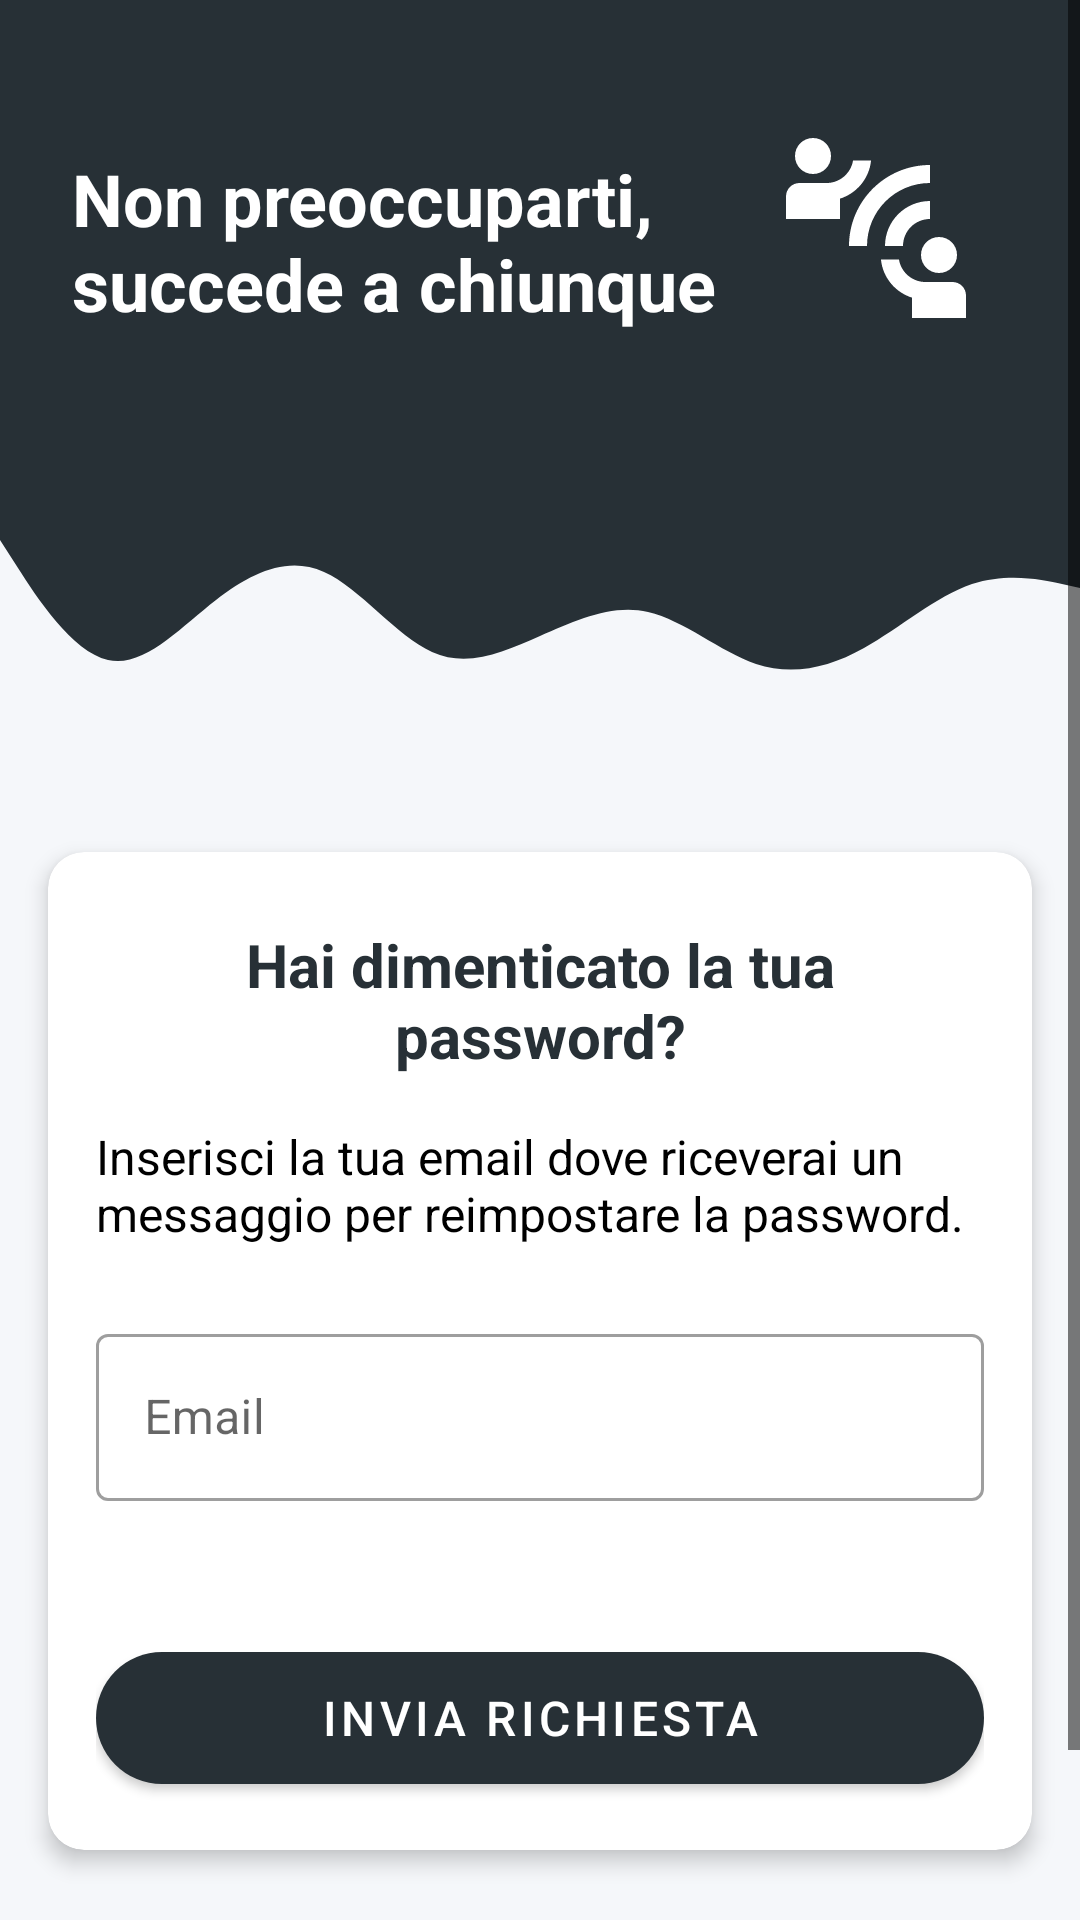

Here is an Android app screen rendered from its layout file. Give the layout XML and the strings, colors and styles it references.
<!-- AndroidManifest.xml: activity theme Theme.FirebaseAuth.light -->
<!-- res/layout/activity_forgot_password.xml -->
<?xml version="1.0" encoding="utf-8"?>
<ScrollView xmlns:android="http://schemas.android.com/apk/res/android"
    xmlns:app="http://schemas.android.com/apk/res-auto"
    xmlns:tools="http://schemas.android.com/tools"
    android:layout_width="match_parent"
    android:layout_height="match_parent"
    android:background="@color/backgroundLogin"
    android:fillViewport="true">

    <androidx.constraintlayout.widget.ConstraintLayout
        android:layout_width="match_parent"
        android:layout_height="wrap_content"
        tools:context=".ui.activities.ForgotPasswordActivity">

        
        <View
            android:id="@+id/topView"
            android:layout_width="0dp"
            android:layout_height="180dp"
            android:background="@color/colorPrimary"
            app:layout_constraintEnd_toEndOf="parent"
            app:layout_constraintStart_toStartOf="parent"
            app:layout_constraintTop_toTopOf="parent" />

        <View
            android:id="@+id/waveView"
            android:layout_width="0dp"
            android:layout_height="80dp"
            android:background="@drawable/ic_wave"
            android:elevation="4dp"
            app:layout_constraintEnd_toEndOf="parent"
            app:layout_constraintStart_toStartOf="parent"
            app:layout_constraintTop_toBottomOf="@+id/topView" />

        <ImageView
            android:id="@+id/lockImageView"
            android:layout_width="72dp"
            android:layout_height="72dp"
            android:layout_marginTop="40dp"
            android:layout_marginEnd="32dp"
            android:contentDescription="forgot_password_icon"
            android:elevation="6dp"
            app:layout_constraintEnd_toEndOf="@+id/topView"
            app:layout_constraintTop_toTopOf="parent"
            app:srcCompat="@drawable/ic_contact" />

        <TextView
            android:id="@+id/headerText"
            android:layout_width="0dp"
            android:layout_height="wrap_content"
            android:layout_marginStart="24dp"
            android:layout_marginTop="50dp"
            android:layout_marginEnd="16dp"
            android:elevation="6dp"
            android:text="Non preoccuparti, succede a chiunque"
            android:textColor="@color/white"
            android:textSize="24sp"
            android:textStyle="bold"
            app:layout_constraintEnd_toStartOf="@+id/lockImageView"
            app:layout_constraintStart_toStartOf="parent"
            app:layout_constraintTop_toTopOf="parent" />

        
        <androidx.cardview.widget.CardView
            android:id="@+id/contentCard"
            android:layout_width="0dp"
            android:layout_height="wrap_content"
            android:layout_marginStart="16dp"
            android:layout_marginTop="24dp"
            android:layout_marginEnd="16dp"
            android:elevation="4dp"
            app:cardCornerRadius="12dp"
            app:cardElevation="4dp"
            app:layout_constraintEnd_toEndOf="parent"
            app:layout_constraintStart_toStartOf="parent"
            app:layout_constraintTop_toBottomOf="@+id/waveView">

            <LinearLayout
                android:layout_width="match_parent"
                android:layout_height="wrap_content"
                android:orientation="vertical"
                android:padding="16dp">

                <TextView
                    android:id="@+id/titleText"
                    android:layout_width="match_parent"
                    android:layout_height="wrap_content"
                    android:gravity="center"
                    android:paddingTop="8dp"
                    android:paddingBottom="16dp"
                    android:text="Hai dimenticato la tua password?"
                    android:textColor="@color/colorPrimary"
                    android:textSize="20sp"
                    android:textStyle="bold" />

                <TextView
                    android:id="@+id/descriptionText"
                    android:layout_width="match_parent"
                    android:layout_height="wrap_content"
                    android:layout_marginBottom="16dp"
                    android:text="Inserisci la tua email dove riceverai un messaggio per reimpostare la password."
                    android:textSize="16sp" />

                <com.google.android.material.textfield.TextInputLayout
                    android:id="@+id/inputRegisterEmail"
                    style="@style/Widget.MaterialComponents.TextInputLayout.OutlinedBox"
                    android:layout_width="match_parent"
                    android:layout_height="wrap_content"
                    android:layout_marginVertical="8dp"
                    android:hint="Email"
                    app:errorEnabled="true"
                    app:startIconDrawable="@drawable/ic_email">

                    <com.google.android.material.textfield.TextInputEditText
                        android:id="@+id/sendEmail"
                        android:layout_width="match_parent"
                        android:layout_height="wrap_content"
                        android:inputType="textEmailAddress" />
                </com.google.android.material.textfield.TextInputLayout>

                <com.google.android.material.button.MaterialButton
                    android:id="@+id/buttonForgot"
                    android:layout_width="match_parent"
                    android:layout_height="56dp"
                    android:layout_marginTop="16dp"
                    android:text="Invia richiesta"
                    android:textSize="16sp"
                    app:cornerRadius="28dp" />
            </LinearLayout>
        </androidx.cardview.widget.CardView>


        <TextView
            android:id="@+id/backToLoginText"
            android:layout_width="wrap_content"
            android:layout_height="wrap_content"
            android:layout_marginTop="24dp"
            android:layout_marginBottom="24dp"
            android:padding="8dp"
            android:text="@string/torna_al_login"
            android:textColor="@color/colorPrimary"
            android:textSize="16sp"
            app:layout_constraintBottom_toBottomOf="parent"
            app:layout_constraintEnd_toEndOf="parent"
            app:layout_constraintStart_toStartOf="parent"
            app:layout_constraintTop_toBottomOf="@+id/contentCard"
            app:layout_constraintVertical_bias="0.0" />

    </androidx.constraintlayout.widget.ConstraintLayout>
</ScrollView>
<!-- resources referenced by this layout -->
<resources>
  <color name="backgroundLogin">#F5F7FA</color>
  <color name="colorPrimary">#273036</color>
  <color name="white">#FFFFFFFF</color>
  <!-- drawable ic_contact (drawable) -->
  <vector android:height="100dp" android:tint="#FFFFFF"
      android:viewportHeight="24" android:viewportWidth="24"
      android:width="100dp" xmlns:android="http://schemas.android.com/apk/res/android">
      <path android:fillColor="@android:color/white" android:pathData="M11,14H9c0,-4.97 4.03,-9 9,-9v2C14.13,7 11,10.13 11,14zM18,11V9c-2.76,0 -5,2.24 -5,5h2C15,12.34 16.34,11 18,11zM7,4c0,-1.11 -0.89,-2 -2,-2S3,2.89 3,4s0.89,2 2,2S7,5.11 7,4zM11.45,4.5h-2C9.21,5.92 7.99,7 6.5,7h-3C2.67,7 2,7.67 2,8.5V11h6V8.74C9.86,8.15 11.25,6.51 11.45,4.5zM19,17c1.11,0 2,-0.89 2,-2s-0.89,-2 -2,-2s-2,0.89 -2,2S17.89,17 19,17zM20.5,18h-3c-1.49,0 -2.71,-1.08 -2.95,-2.5h-2c0.2,2.01 1.59,3.65 3.45,4.24V22h6v-2.5C22,18.67 21.33,18 20.5,18z"/>
  </vector>
  <!-- drawable ic_wave (drawable) -->
  <vector xmlns:android="http://schemas.android.com/apk/res/android"
      android:width="1440dp"
      android:height="320dp"
      android:viewportWidth="1440"
      android:viewportHeight="320">
    <path
        android:pathData="M0,0L24,37.3C48,75 96,149 144,160C192,171 240,117 288,80C336,43 384,21 432,42.7C480,64 528,128 576,149.3C624,171 672,149 720,128C768,107 816,85 864,96C912,107 960,149 1008,165.3C1056,181 1104,171 1152,144C1200,117 1248,75 1296,58.7C1344,43 1392,53 1416,58.7L1440,64L1440,0L1416,0C1392,0 1344,0 1296,0C1248,0 1200,0 1152,0C1104,0 1056,0 1008,0C960,0 912,0 864,0C816,0 768,0 720,0C672,0 624,0 576,0C528,0 480,0 432,0C384,0 336,0 288,0C240,0 192,0 144,0C96,0 48,0 24,0L0,0Z"
        android:fillColor="@color/colorPrimary"/>
  </vector>
  <string name="torna_al_login"><u>Torna al login</u></string>
  <style name="Theme.FirebaseAuth.light" parent="Theme.MaterialComponents.Light.NoActionBar">
          
          <item name="colorPrimary">@color/colorPrimary</item>
          <item name="colorPrimaryVariant">@color/colorPrimaryDark</item>
          <item name="colorOnPrimary">@color/white</item>
          
          <item name="colorSecondary">@color/colorPrimaryLight</item>
          <item name="colorSecondaryVariant">@color/colorPrimaryLight</item>
          <item name="colorOnSecondary">@color/black</item>
  
          
          <item name="android:statusBarColor">@color/colorPrimaryDark</item>
  
          
          <item name="android:windowBackground">@color/white</item>
  
          
          <item name="android:textColor">@color/black</item>
          <item name="android:textColorPrimary">@color/black</item>
          <item name="android:textColorSecondary">@color/black</item>
          <item name="android:textColorHint">@android:color/darker_gray</item>
  
          
          <item name="colorSurface">@color/white</item>
          <item name="colorOnSurface">@color/black</item>
      </style>
  <color name="colorPrimaryDark">#273036</color>
  <color name="colorPrimaryLight">#718792</color>
  <color name="black">#FF000000</color>
</resources>
